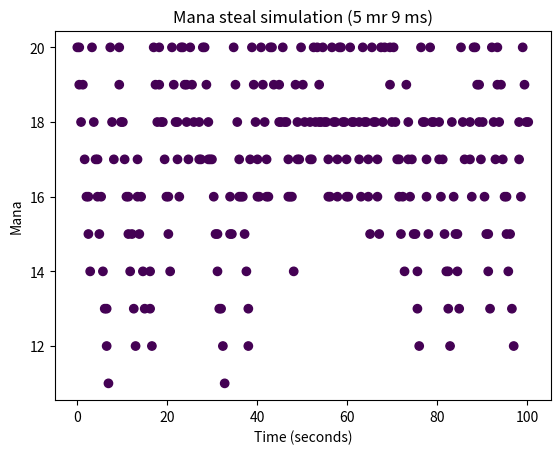
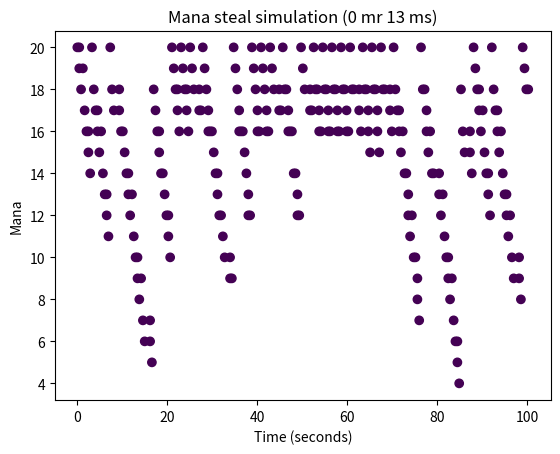
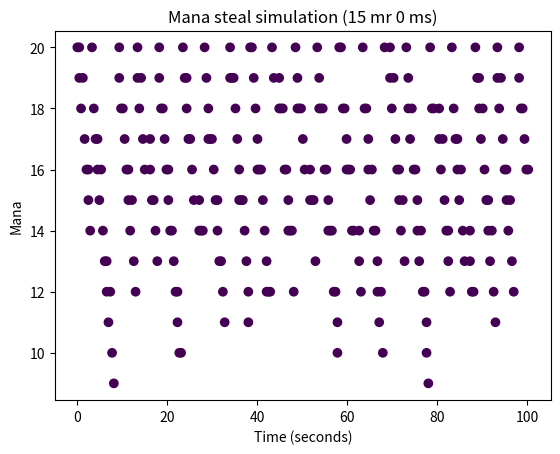

Write the Python code that produced these figures, in order.
theorySpeeds = [4.3, 3.1, 2.5, 2.05, 1.5, 0.83, 0.51]
realSpeeds = [] # TODO

atkSpd = 6

#spellCycle = [1, 2, 1, 2, 0]
#spellDelay = [0.5, 0.5, 0.5, 0.5, 0]
spellCycle = [-1, 1, 0, 2, 1, 1]
spellDelay = [0.4312345, 0, 0.4, 0.4, 0.4, 0.4]
#spellCycle = [9, 0, 9, 0, 10, 0, 0]
#spellDelay = [0, 1.4, 0, 1.4, 0, 1.3, 1.3]
delayCycle = [1.2, 0, 0.4, 0.4, 0.4, 0.4]
spellCycle = spellCycle*8
spellDelay = spellDelay*4 + delayCycle + spellDelay*2 + delayCycle

simulation_end = 100
manaRegens = [5, 0, 15]
manaSteals = [9, 13, 0]

import random
import math
import statistics

def simulate(manaRegen, manaSteal, spellCycle, spellDelay, simulation_end, atkSpd):
    realSpeed = theorySpeeds[atkSpd]

    realDt = 1/realSpeed
    print(realDt)

    stealChance = (1/realSpeed) / 3
    lastAttackTime = 0
    lastManaTime = -random.random()
    lastMRTime = lastManaTime + random.randint(-4, 0)
    currentTime = 0
    currentMana = 20

    times = [0]
    manas = [20]
    colors = [0]

    numSpells = len(spellCycle)
    currentSpell = 0

    mrDisabled = False

    failedCasts = 0
    lost_mana = 0

    while currentTime < simulation_end:
        spellCost = spellCycle[currentSpell]
        spellTime = spellDelay[currentSpell]
        
        currentTime += spellTime
        if currentTime >= lastManaTime + 1:
            mana_gained = math.floor(currentTime - lastManaTime)
            if not mrDisabled:
                currentMana = min(20, currentMana + mana_gained)
            else:
                currentMana = max(0, currentMana - mana_gained)
            lastManaTime += mana_gained
        if currentTime >= lastMRTime + 5:
            mr_proc = math.floor((currentTime - lastMRTime) / 5)
            if not mrDisabled:
                mana_nocap = currentMana + mr_proc * manaRegen
                currentMana = min(20, mana_nocap)
                lost_mana += mana_nocap - currentMana
            else:
                lostMana += mr_proc * manaRegen
            lastMRTime += 5 * mr_proc
        times.append(currentTime)
        manas.append(currentMana)

        if spellCost < 0:
            mrDisabled = True
            spellCost *= -1
        else:
            mrDisabled = False

        if spellCost == 0:
            if currentTime - lastAttackTime > realDt:
                lastAttackTime = currentTime
                #currentMana = min(20, currentMana + manaSteal * stealChance)
                if random.random() < stealChance:
                    mana_nocap = currentMana + manaSteal
                    currentMana = min(20, mana_nocap)
                    lost_mana += mana_nocap - currentMana
            colors.append(0)
        elif currentMana > spellCost:
            currentMana -= spellCost
            colors.append(0)
        else:
            failedCasts += 1
            colors.append(1)
        currentSpell = (currentSpell + 1) % numSpells
    return ((times, manas, colors), failedCasts, lost_mana)

plot = True
seeds = list(range(1000))

results = []
results2 = []

import matplotlib.pyplot as plt
for (manaRegen, manaSteal) in zip(manaRegens, manaSteals):
    result = []
    result2 = []
    for seed in seeds:
        random.seed(seed)
        ((times, manas, colors), failedCasts, lost_mana) = simulate(manaRegen, manaSteal, spellCycle, spellDelay, simulation_end, atkSpd)
        result.append(failedCasts)
        result2.append(lost_mana)
        print(f"({manaRegen}+{manaSteal}) Failed {failedCasts} casts!")

        if seed == 0:
            plt.figure()
            plt.scatter(times, manas, c=colors)
            plt.xlabel("Time (seconds)")
            plt.ylabel("Mana")
            plt.title(f"Mana steal simulation ({manaRegen} mr {manaSteal} ms)")

    results.append(result)
    results2.append(result2)

print("----------------")

averages = [statistics.mean(result) for result in results]
maxs = [min(result) for result in results]
mins = [max(result) for result in results]
averages2 = [statistics.mean(result) for result in results2]
maxs2 = [min(result) for result in results2]
mins2 = [max(result) for result in results2]
for (manaRegen, manaSteal, failedCasts, maxk, mink, lostMana, minl, maxl) in zip(manaRegens, manaSteals, averages, mins, maxs, averages2, mins2, maxs2):
    print(f"({manaRegen}+{manaSteal}) on average failed {failedCasts} casts (max {maxk} min {mink}) and lost {lostMana} mana (max {maxl} min {minl})")

plt.show()
